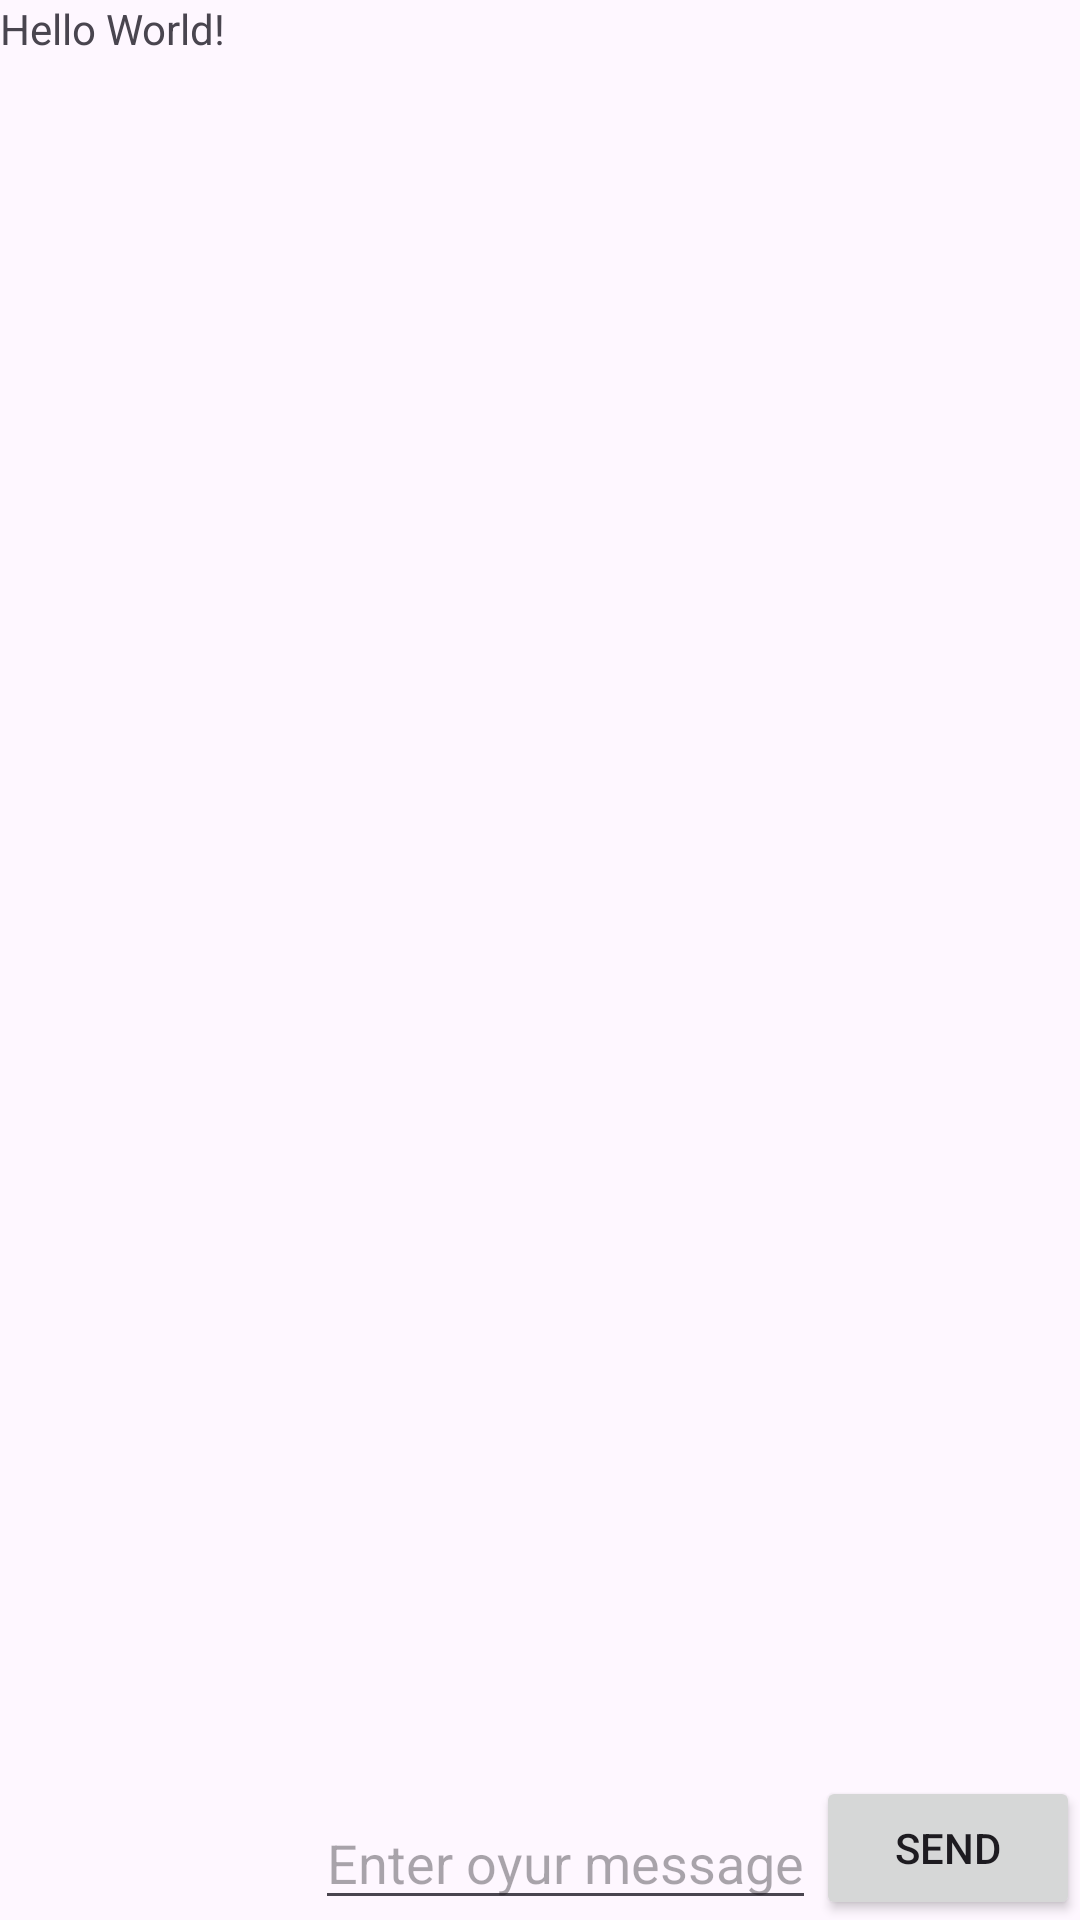

This screen was rendered from an Android layout file. Write that file and the resources it references.
<!-- AndroidManifest.xml: application theme Theme.Mad3_63_B6 -->
<!-- res/layout/activity_main.xml -->
<?xml version="1.0" encoding="utf-8"?>
<RelativeLayout xmlns:android="http://schemas.android.com/apk/res/android"
    xmlns:app="http://schemas.android.com/apk/res-auto"
    xmlns:tools="http://schemas.android.com/tools"
    android:layout_width="match_parent"
    android:layout_height="match_parent"
    tools:context=".MainActivity">

    <TextView
        android:layout_width="wrap_content"
        android:layout_height="wrap_content"
        android:text="Hello World!"
        app:layout_constraintBottom_toBottomOf="parent"
        app:layout_constraintEnd_toEndOf="parent"
        app:layout_constraintStart_toStartOf="parent"
        app:layout_constraintTop_toTopOf="parent" />

    <Button
        android:layout_width="wrap_content"
        android:layout_height="wrap_content"
        android:text="Send"
        android:layout_alignParentBottom="true"
        android:layout_alignParentEnd="true"
        android:layout_alignParentRight="true"
        android:id="@+id/Button_main"
        android:onClick="SecondActivitycall"/>

    <EditText
        android:layout_width="wrap_content"
        android:layout_height="wrap_content"
        android:layout_toLeftOf="@+id/Button_main"
        android:layout_toStartOf="@+id/Button_main"
        android:layout_alignParentBottom="true"
        android:hint="Enter oyur message"

        />
</RelativeLayout>
<!-- resources referenced by this layout -->
<resources>
  <style name="Theme.Mad3_63_B6" parent="Base.Theme.Mad3_63_B6" />
  <style name="Base.Theme.Mad3_63_B6" parent="Theme.Material3.DayNight.NoActionBar">
          
          
      </style>
</resources>
